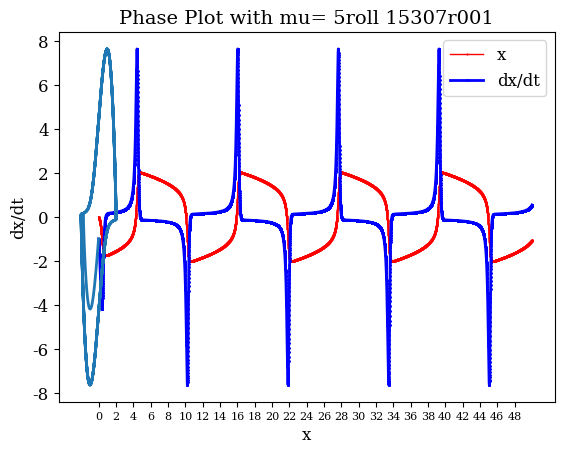

Reproduce this figure in Python.
import matplotlib.pyplot as plt
from scipy.integrate import odeint
import numpy as np

# This mu needs to be changed for changing the parameter
mu = 5

''' For changing the initial conditions please change init_cond
    init_cond[0]=x(t),
    init_cond[1]=dx(t)/dt
'''
init_cond = [0, -1]


def function(init_cond, t):

    '''
    This function returns the differential equations using two states
    the state x(t) and its derivative
    '''
    x1 = init_cond[1]
    x2 = mu*(1-(init_cond[0]**2))*init_cond[1]-init_cond[0]
    f = [x1, x2]
    return f


def state_plot(sol, t):

    '''
    This function creates the plot of the two states-x(t) and dx(t)/dt vs time.
    Different options for customizing the plot features are also provided in
    this function.
    '''
    line1, = plt.plot(t, sol[:, 0], '.-', label='x', linewidth=1,
                      markersize=1, markeredgewidth=1, color='r')
    line2, = plt.plot(t, sol[:, 1], 'D-', label='dx/dt', linewidth=2,
                      markersize=1, markeredgewidth=1, color='b')
    plt.grid()
    plt.title("Plot of x(t) and dx(t)/dt vs Time with mu= "+str(mu) +
              "roll 15307r001", fontname='serif', fontsize=14)
    plt.xlabel("Time", fontname='serif', fontsize=12)
    plt.xticks(range(0, 50)[::2], family='serif', fontsize=8)
    plt.ylabel("States", fontname='serif', fontsize=12)
    plt.yticks(family='serif', fontsize=12)
    plt.legend(prop={'family': 'serif', 'size': 12})
    plt.savefig('Plot_of_states.png')


def phase_plot(sol):

    '''
    This function creates the phase plot of the oscillator for a particular
    value of mu
    '''
    plt.grid()
    plt.plot(sol[:, 0], sol[:, 1], linewidth=2, label='Phase Plot')
    plt.title('Phase Plot with mu= '+str(mu) +
              "roll 15307r001", fontname='serif', fontsize=14)
    plt.xlabel('x', fontname='serif', fontsize=12)
    plt.ylabel('dx/dt', fontname='serif', fontsize=12)
    plt.savefig('Phase_plot.png')


def main():

    '''
    solves the differential equation and creates the two required plots
    '''
    t = np.linspace(0, 50, 10000)
    sol = odeint(function, init_cond, t)
    state_plot(sol, t)
    phase_plot(sol)

if __name__ == '__main__':
    main()
